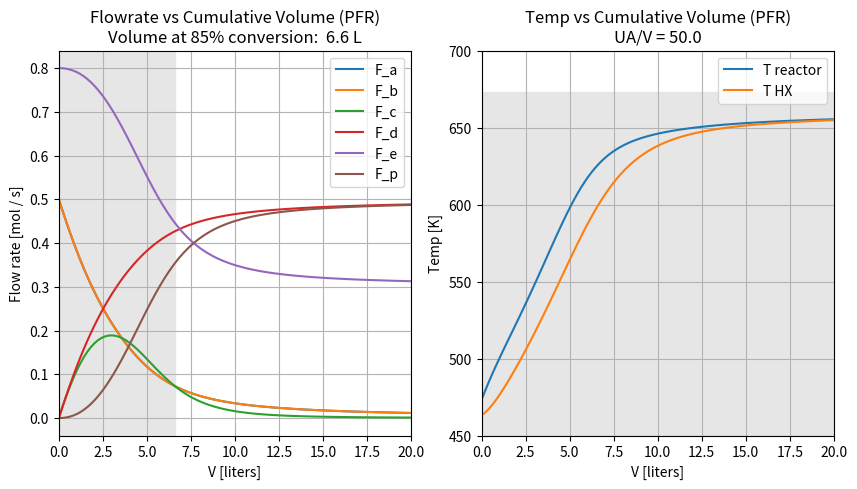

Write Python code to recreate this figure.

import numpy as np
from scipy.integrate import odeint
import matplotlib.pyplot as plt


ua_v = 50
cp_f = 60
f_hx = 10
cp_hx = 7


def reactor_func(vars, t):
    """
        Define the right-hand side of equation dy/dt = a*y
    """
    f0, f1, f2, f3, f4, f5, temp, temp_hx = vars
    k1 = 1.8e6 * np.exp(-26000 / (8.31451 * temp))
    k2 = 2.4e6 * np.exp(-32000 / (8.31451 * temp))

    ig_volumetric_flow = (1 / (82.0578 * 473.15)) * 1000 # mol / L
    total_flow = f0 + f1 + f2 + f3 + f4 + f5 # mol / s
    r1 = k1 * f0 * f1 * (ig_volumetric_flow / total_flow) ** 2 # mol / L s
    r2 = k2 * f2 * f4 * (ig_volumetric_flow / total_flow) ** 2 # mol / L s

    dTdV = (30000 * r1  + 34000 * r2 - ua_v * (temp - temp_hx)) / ((f0 + f1 + f2 + f3 + f4 + f5) * cp_f)
    dTedVs =  ua_v * (temp - temp_hx) / (f_hx * cp_hx)
    return np.array([-r1, -r1, r1 - r2, r1, -r2, r2, dTdV, dTedVs])

# Initial concentrations
f0 = [0.5, 0.5, 0.0, 0.0, 0.8, 0, 473.15, 463.15]

t_end = 20
num_points = 100
t = np.linspace(0, t_end, num_points)

# Solve the equation.
y = odeint(reactor_func, f0, t)

fig = plt.figure(figsize=(10,5))
ax = fig.add_subplot(1, 2, 1)
ax.plot(t, y[:,0], zorder=2)
ax.plot(t, y[:,1], zorder=2)
ax.plot(t, y[:,2], zorder=2)
ax.plot(t, y[:,3], zorder=2)
ax.plot(t, y[:,4], zorder=2)
ax.plot(t, y[:,5], zorder=2)
ax.set_xlim(0,t_end)
ax.grid(linestyle='-', color='0.7', zorder=0)
ax.set_xlabel('V [liters]')
ax.set_ylabel('Flow rate [mol / s]')
ax.legend(["F_a","F_b", "F_c", "F_d", "F_e", "F_p"])

conversion_85 = [i for i,yval in enumerate(y) if yval[0] < 0.15*f0[0]]
subheader = ""
temp_subheader = ""
if conversion_85:
    volume_at_conversion_85 = conversion_85[0] * (t_end / num_points)
    temp_at_conversion_85 = y[conversion_85[0],6]
    subheader = "\nVolume at 85%% conversion:  %2.1f L" % volume_at_conversion_85
    temp_subheader = "\nTemp at 85%% conversion:  %2.1f K" % temp_at_conversion_85
    ax.axvspan(0,volume_at_conversion_85, color='0.9')

ax.set_title("Flowrate vs Cumulative Volume (PFR)" + subheader)


ax = fig.add_subplot(1, 2, 2)
ax.plot(t, y[:,6], zorder=2)
ax.plot(t, y[:,7], zorder=2)
ax.legend(["T reactor", "T HX"])
ax.set_xlabel('V [liters]')
ax.set_ylabel('Temp [K]')
ax.grid(linestyle='-', color='0.7', zorder=0)
ax.set_xlim(0,t_end)
ax.set_ylim(450, 700)
temp_subheader = "\nUA/V = %2.1f" % ua_v
ax.set_title('Temp vs Cumulative Volume (PFR)' + temp_subheader)
ax.axhspan(450,673.15, color='0.9')
fig.savefig("pfr-flow-vs-vol.png", dpi=288)
